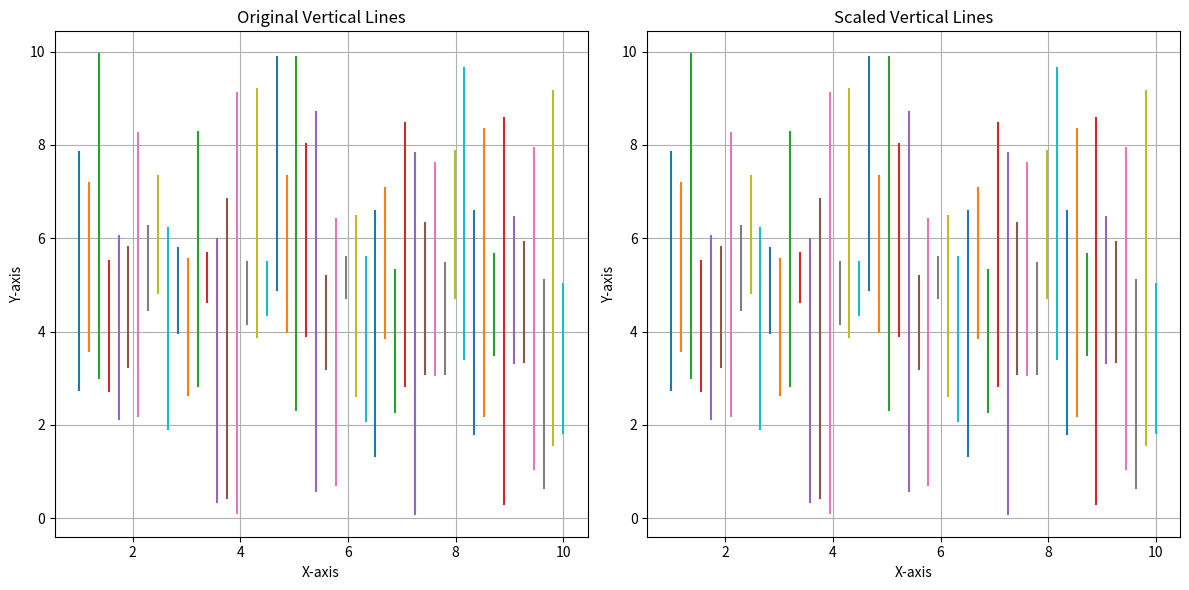

This chart was generated by the following Python code:
#importing modules
import matplotlib.pyplot as plt
import numpy as np
from scipy.interpolate import interp1d

# Function to find the smallest array size
def find_smallest_array_size(array_list):
    min_size = float('inf')  # Initialize to a very large number

    for arr in array_list:  # Loop through all arrays
        if isinstance(arr, np.ndarray):  # Check if it's a numpy array
            size = arr.size  # Get its size
            if size < min_size:  # Check if the size is smaller than the previously determined min size
                min_size = size  # Update min_size

    return min_size  # Return the smallest size

# Function to scale arrays to the smallest size
def scale_HIs(HI_arr, z_arr):
    minimum = find_smallest_array_size(HI_arr + [z_arr])  # Find the smallest array size
    for i in range(len(HI_arr)):  # Loop through each health indicator array
        if HI_arr[i].size > minimum:  # If the size is greater than the minimum
            arr_interp = interp1d(np.arange(HI_arr[i].size), HI_arr[i])  # Create an interpolation function
            arr_compress = arr_interp(np.linspace(0, HI_arr[i].size - 1, minimum))  # Compress to the minimum size
            HI_arr[i] = arr_compress  # Update the array
    HI_arr = np.vstack(HI_arr)  # Stack the arrays
    if z_arr.size != minimum:  # Check if the z_array size is not the same as the minimum
        arr_interp = interp1d(np.arange(z_arr.size), z_arr)  # Create an interpolation function
        arr_compress = arr_interp(np.linspace(0, z_arr.size - 1, minimum))  # Compress to the smallest size
        z_arr = arr_compress
    full = np.append(HI_arr, [z_arr], axis=0)  # Append the z_arr into the vstacked HI array
    return full, HI_arr, z_arr


#------------------------Testing wth random shit----------------------
# Number of lines
num_lines = 50

# Generate random x-coordinates, start, and end points for the lines
np.random.seed(0)  # For reproducibility
x_positions = np.linspace(1, 10, num_lines)  # x-coordinates for the vertical lines
starts = np.random.uniform(0, 5, num_lines)  # Random y-coordinates where the lines start
ends = np.random.uniform(5, 10, num_lines)   # Random y-coordinates where the lines end

# Generate the vertical lines' y-values with varying lengths
y_values_list = []
for y_start, y_end in zip(starts, ends):
    num_points = np.random.randint(50, 150)  # Varying number of points per line
    y_values = np.linspace(y_start, y_end, num_points)
    y_values_list.append(y_values)

# Example z_arr for demonstration, could be another line or different data
z_arr = np.random.uniform(0, 10, 120)  # Random example array with a different size

# Print the lengths of a specific line before scaling
print("Original length of line 10:", len(y_values_list[10]))

# Plot the original vertical lines
plt.figure(figsize=(12, 6))
plt.subplot(1, 2, 1)
for i, x in enumerate(x_positions):
    plt.plot(np.full(y_values_list[i].shape, x), y_values_list[i])
plt.xlabel('X-axis')
plt.ylabel('Y-axis')
plt.title('Original Vertical Lines')
plt.grid(True)

# Apply the scaling function
full, HI_arr, z_arr = scale_HIs(y_values_list, z_arr)
print('Smallest array size',find_smallest_array_size(y_values_list))
# Print the lengths of the same line after scaling
print("Scaled length of line 10:", len(HI_arr[10]))

# Plot the scaled vertical lines
plt.subplot(1, 2, 2)
for i, x in enumerate(x_positions):
    plt.plot(np.full(HI_arr[i].shape, x), HI_arr[i])
plt.xlabel('X-axis')
plt.ylabel('Y-axis')
plt.title('Scaled Vertical Lines')
plt.grid(True)

# Show the plots
plt.tight_layout()
plt.show()

#code to stretch all HI to the largets one(if we change our mind)
'''''
def find_largest_array_size(array_list):
    max_size = 0

    for arr in array_list:
        if isinstance(arr, np.ndarray):
            size = arr.size
            if size > max_size:
                max_size = size

    return max_size

def scale_HIs(HI_arr, z_arr):
    """ Takes list of health indicator arrays for the test data and train data and scales them up to match the one with the greatest length, outputs a numpy array containing the health indicator of all panels """
    maximum = find_largest_array_size(HI_arr + [z_arr])
    for i in range(len(HI_arr)):
        if HI_arr[i].size < maximum:
            arr_interp = interp.interp1d(np.arange(HI_arr[i].size), HI_arr[i])
            arr_stretch = arr_interp(np.linspace(0, HI_arr[i].size - 1, maximum))
            HI_arr[i] = arr_stretch
    HI_arr = np.vstack(HI_arr)
    if z_arr.size != HI_arr.shape[1]:
        arr_interp = interp.interp1d(np.arange(z_arr.size), z_arr)
        arr_stretch = arr_interp(np.linspace(0, z_arr.size - 1, HI_arr.shape[1]))
        z_arr = arr_stretch
    full = np.append(HI_arr, z_arr, axis=0)
    return full, HI_arr, z_arr

'''''
